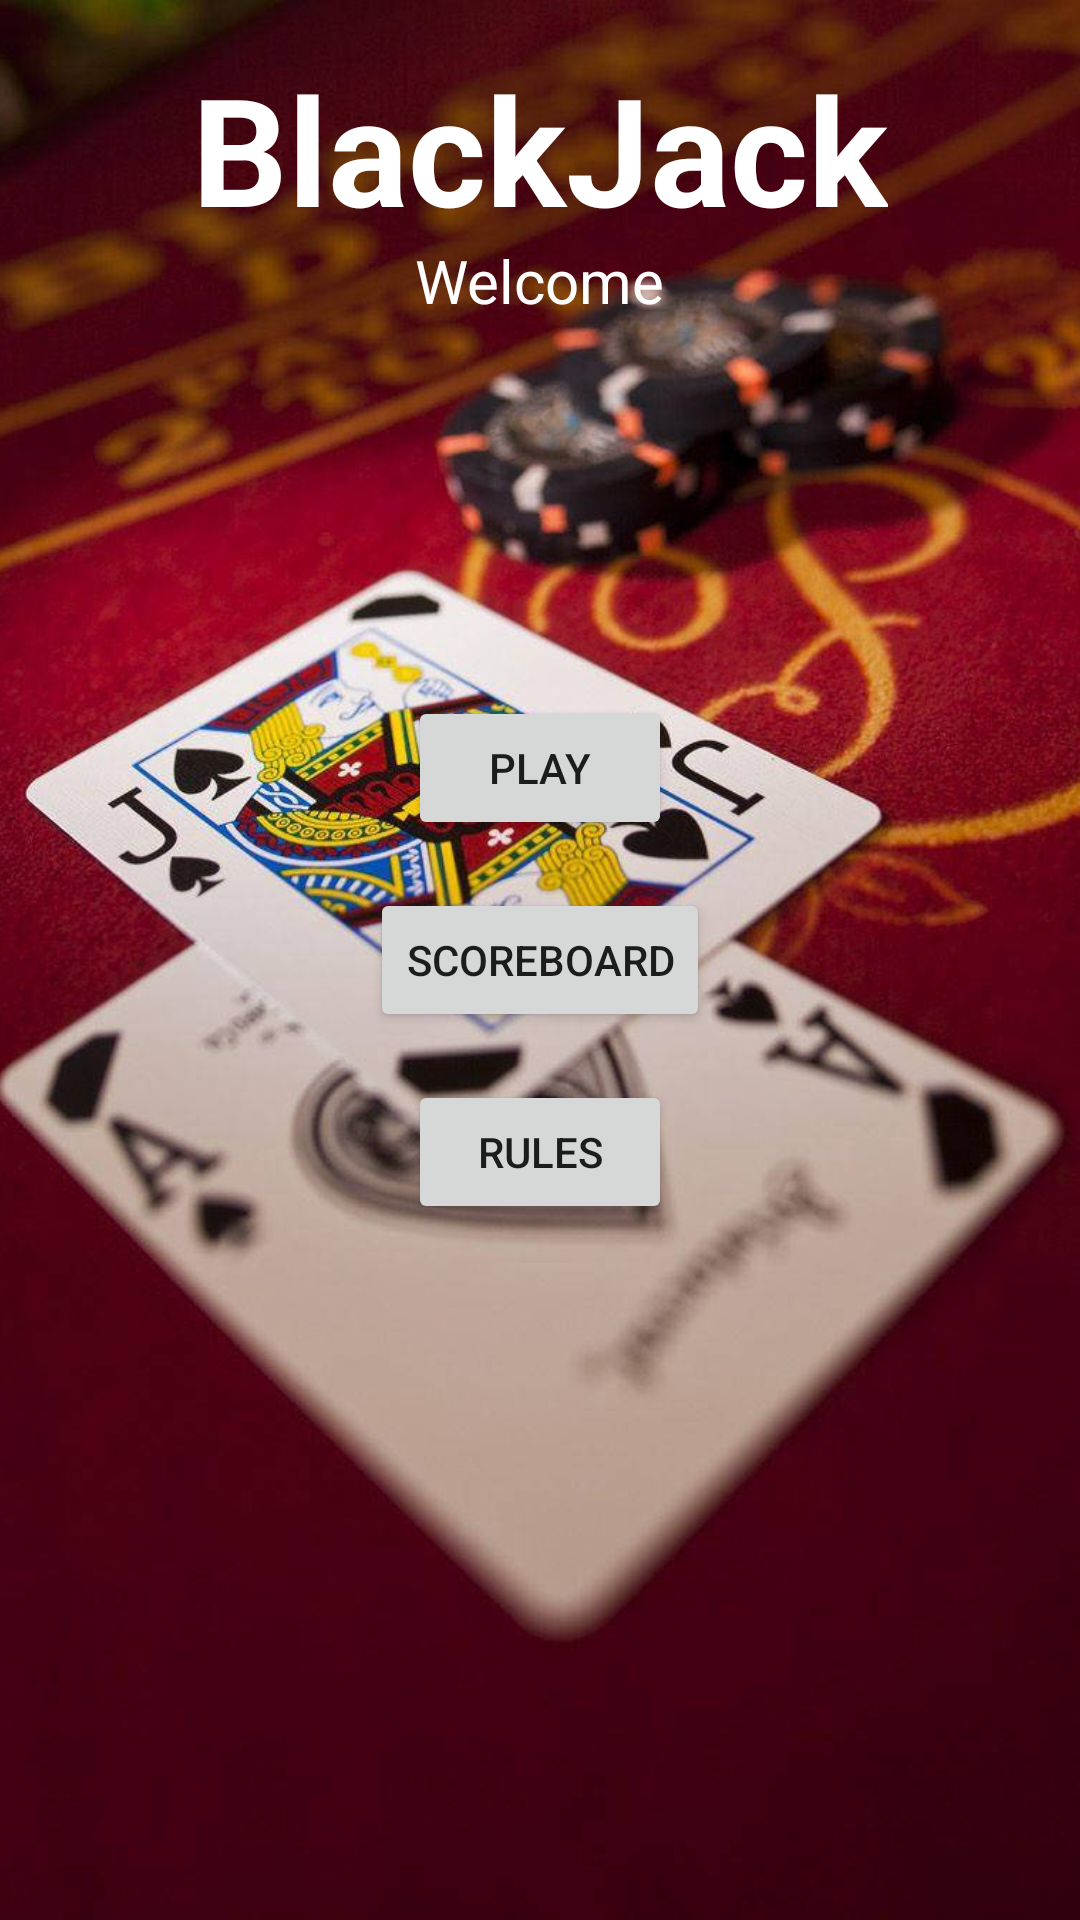

The Android layout XML behind this screen, and the referenced resources:
<!-- AndroidManifest.xml: application theme Theme.AppCompat.Light -->
<!-- res/layout/main_menu.xml -->
<?xml version="1.0" encoding="utf-8"?>
<RelativeLayout xmlns:android="http://schemas.android.com/apk/res/android"
    android:layout_width="match_parent"
    android:layout_height="match_parent">

    <ImageView
        android:layout_width="match_parent"
        android:layout_height="match_parent"
        android:src="@drawable/background_pic"
        android:scaleType="centerCrop"/>

    <TextView
        android:layout_width="wrap_content"
        android:layout_height="wrap_content"
        android:text="BlackJack"
        android:textSize="50sp"
        android:textColor="#FFFFFF"
        android:textStyle="bold"
        android:layout_centerHorizontal="true"
        android:layout_marginTop="16dp"/>

    <TextView
        android:layout_width="wrap_content"
        android:layout_height="wrap_content"
        android:text="Welcome"
        android:textSize="20sp"
        android:textColor="#FFFFFF"
        android:layout_centerHorizontal="true"
        android:layout_marginTop="80dp"/>

    <LinearLayout
        android:layout_width="match_parent"
        android:layout_height="match_parent"
        android:orientation="vertical"
        android:gravity="center">

        <Button
            android:id="@+id/btnPlay"
            android:layout_width="wrap_content"
            android:layout_height="wrap_content"
            android:text="Play"
            android:layout_marginBottom="16dp"
            android:onClick="onPlayButtonClick"/>

        <Button
            android:id="@+id/btnScoreboard"
            android:layout_width="wrap_content"
            android:layout_height="wrap_content"
            android:text="Scoreboard"
            android:layout_marginBottom="16dp"
            android:onClick="onScoreboardButtonClick"/>

        <Button
            android:id="@+id/btnRules"
            android:layout_width="wrap_content"
            android:layout_height="wrap_content"
            android:text="Rules"
            android:onClick="onRulesButtonClick"/>
    </LinearLayout>
</RelativeLayout>
<!-- resources referenced by this layout -->
<resources>
  <!-- drawable background_pic: jpeg bitmap (drawable, 113113 bytes) -->
</resources>
